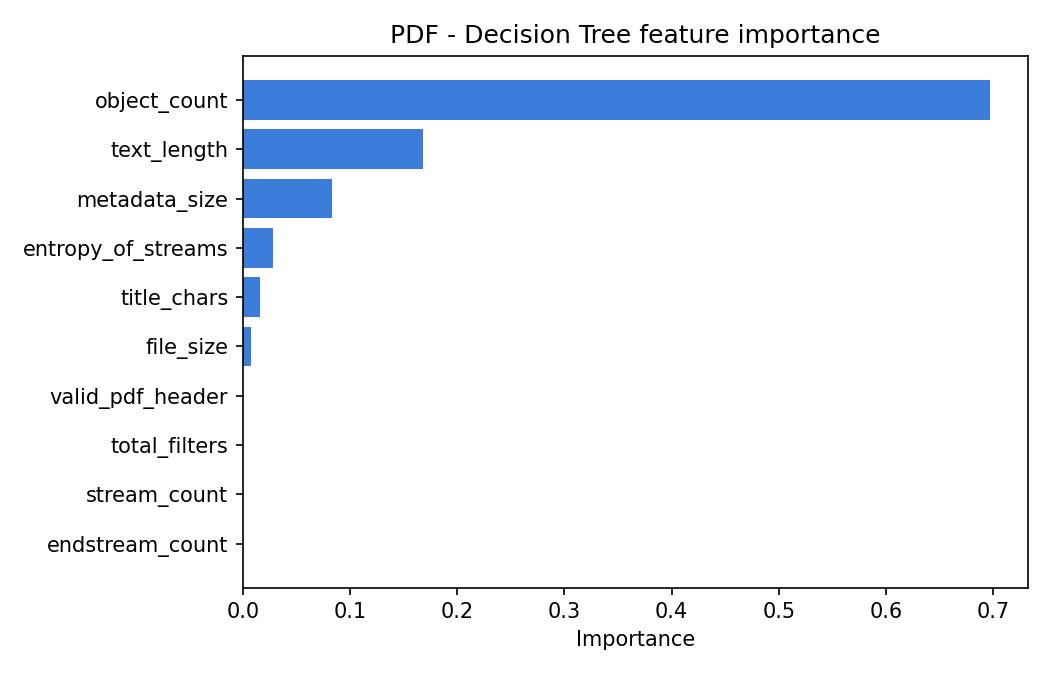

The data file committed next to this chart (first rows):
feature, importance
object_count, 0.6972
text_length, 0.1676
metadata_size, 0.08347
entropy_of_streams, 0.02799
title_chars, 0.01552
file_size, 0.007722
valid_pdf_header, 0.0003474
total_filters, 0.0001361
stream_count, 0.0
endstream_count, 0.0
